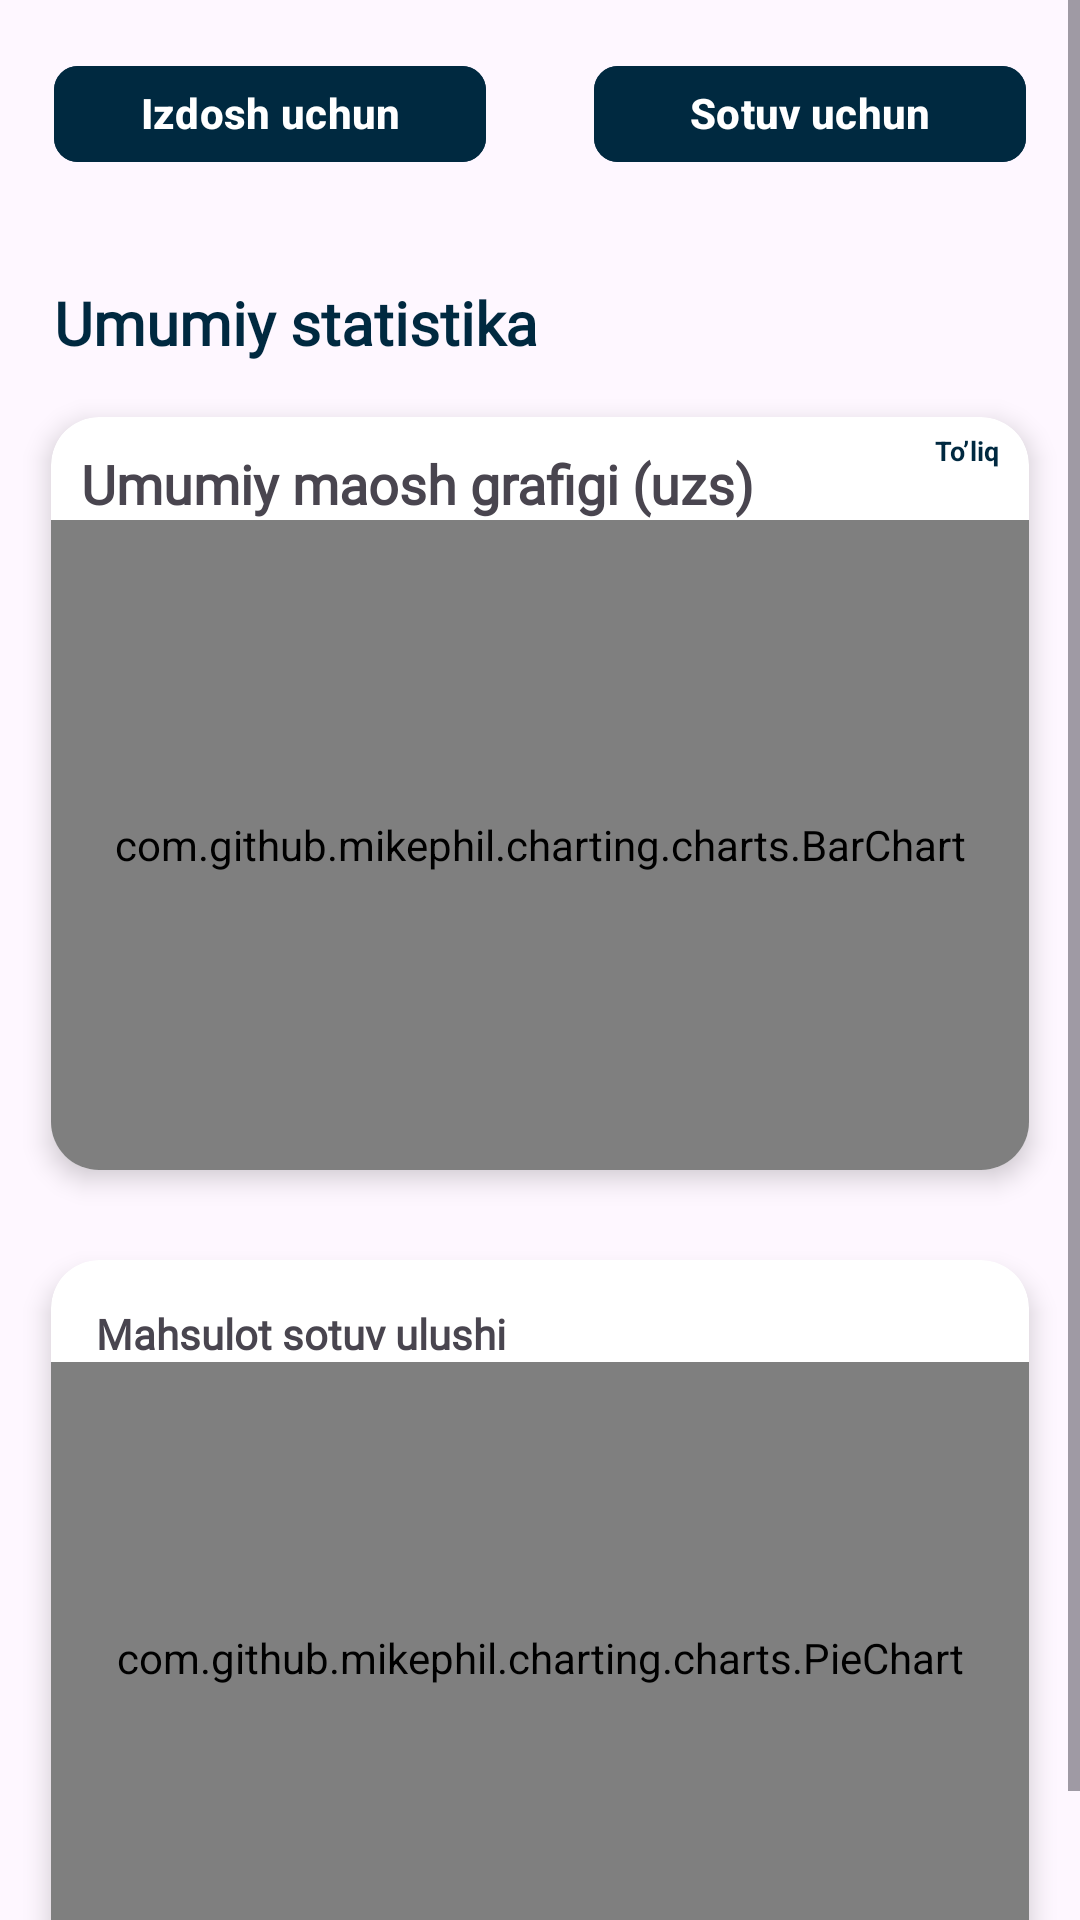

Reconstruct the res/layout file that produces this screen, plus the resources it refers to.
<!-- AndroidManifest.xml: application theme Theme.Rizon -->
<!-- res/layout/fragment_home.xml -->
<?xml version="1.0" encoding="utf-8"?>
<androidx.constraintlayout.widget.ConstraintLayout xmlns:android="http://schemas.android.com/apk/res/android"
    xmlns:app="http://schemas.android.com/apk/res-auto"
    xmlns:tools="http://schemas.android.com/tools"
    android:layout_width="match_parent"
    android:layout_height="match_parent"
    android:orientation="vertical"
    tools:context=".fragments.homeFragment.HomeFragment">

    <ScrollView
        android:id="@+id/home_scrollview"
        android:layout_width="match_parent"
        android:layout_height="match_parent"
        app:layout_constraintBottom_toBottomOf="parent"
        app:layout_constraintTop_toTopOf="parent">

        <LinearLayout
            android:layout_width="match_parent"
            android:layout_height="match_parent"
            android:orientation="vertical">

            <LinearLayout
                android:layout_width="match_parent"
                android:layout_height="wrap_content">

                <com.google.android.material.button.MaterialButton
                    android:id="@+id/btn_izdosh"
                    android:layout_width="150dp"
                    android:layout_height="40dp"
                    android:layout_margin="18dp"
                    android:layout_weight="1"
                    android:backgroundTint="#002940"
                    android:text="Izdosh uchun link"
                    android:textStyle="bold"
                    app:cornerRadius="8dp"
                    app:layout_constraintStart_toStartOf="parent"
                    app:layout_constraintTop_toTopOf="parent" />

                <com.google.android.material.button.MaterialButton
                    android:id="@+id/btn_sotuv"
                    android:layout_width="150dp"
                    android:layout_height="40dp"
                    android:layout_margin="18dp"
                    android:layout_weight="1"
                    android:backgroundTint="#002940"
                    android:text="Sotuv uchun link"
                    android:textStyle="bold"
                    app:cornerRadius="8dp"
                    app:layout_constraintEnd_toEndOf="parent"
                    app:layout_constraintTop_toTopOf="parent" />
            </LinearLayout>

            <TextView
                android:id="@+id/textView9"
                android:layout_width="wrap_content"
                android:layout_height="wrap_content"
                android:layout_margin="18dp"
                android:fontFamily="@font/inter"
                android:text="Umumiy statistika"
                android:textColor="#002940"
                android:textSize="20sp"
                android:textStyle="bold"
                app:layout_constraintStart_toStartOf="parent"
                app:layout_constraintTop_toBottomOf="@+id/btn_izdosh" />

            <com.google.android.material.card.MaterialCardView
                android:layout_width="326dp"
                android:layout_height="251dp"
                android:layout_gravity="center"
                android:backgroundTint="@color/white"
                app:cardCornerRadius="16dp"
                app:cardElevation="5dp"
                app:strokeWidth="0dp">

                <androidx.constraintlayout.widget.ConstraintLayout
                    android:layout_width="match_parent"
                    android:layout_height="match_parent">

                    <com.github.mikephil.charting.charts.BarChart
                        android:id="@+id/bar_chart_view"
                        android:layout_width="match_parent"
                        android:layout_height="0dp"
                        android:layout_gravity="center"
                        app:layout_constraintBottom_toBottomOf="parent"
                        app:layout_constraintStart_toStartOf="parent"
                        app:layout_constraintTop_toBottomOf="@id/textView10" />

                    <TextView
                        android:id="@+id/textView10"
                        android:layout_width="wrap_content"
                        android:layout_height="wrap_content"
                        android:layout_margin="10dp"
                        android:fontFamily="@font/inter"
                        android:text="Umumiy maosh grafigi (uzs)"
                        android:textSize="18sp"
                        android:textStyle="bold"
                        app:layout_constraintStart_toStartOf="parent"
                        app:layout_constraintTop_toTopOf="parent" />

                    <TextView
                        android:id="@+id/tv_toliq"
                        android:layout_width="wrap_content"
                        android:layout_height="wrap_content"
                        android:layout_margin="5dp"
                        android:paddingHorizontal="5sp"
                        android:text="To’liq"
                        android:textColor="#002940"
                        android:textStyle="bold"
                        android:textSize="9sp"
                        app:layout_constraintEnd_toEndOf="parent"
                        app:layout_constraintTop_toTopOf="parent" />


                </androidx.constraintlayout.widget.ConstraintLayout>
            </com.google.android.material.card.MaterialCardView>

            <com.google.android.material.card.MaterialCardView
                android:id="@+id/card_pie_chart"
                android:layout_width="326dp"
                android:layout_height="251dp"
                android:layout_gravity="center"
                android:layout_marginTop="30dp"
                android:backgroundTint="@color/white"
                app:cardCornerRadius="16dp"
                app:cardElevation="5dp"
                app:strokeWidth="0dp">

                <androidx.constraintlayout.widget.ConstraintLayout
                    android:layout_width="match_parent"
                    android:layout_height="match_parent">

                    <TextView
                        android:id="@+id/tv_desc"
                        android:layout_width="wrap_content"
                        android:layout_height="wrap_content"
                        android:layout_margin="15dp"
                        android:fontFamily="@font/inter"
                        android:text="Mahsulot sotuv ulushi"
                        android:textStyle="bold"
                        app:layout_constraintStart_toStartOf="parent"
                        app:layout_constraintTop_toTopOf="parent" />

                    <com.github.mikephil.charting.charts.PieChart
                        android:id="@+id/my_pie_chart"
                        android:layout_width="match_parent"
                        android:layout_height="0dp"
                        android:layout_gravity="center"
                        app:layout_constraintTop_toBottomOf="@id/tv_desc"
                        app:layout_constraintBottom_toTopOf="@id/rv_diagrma_round"
                        app:layout_constraintEnd_toEndOf="parent"
                        app:layout_constraintStart_toStartOf="parent" />

                    <androidx.recyclerview.widget.RecyclerView
                        android:layout_width="match_parent"
                        android:layout_height="wrap_content"
                        android:id="@+id/rv_diagrma_round"
                        app:layout_constraintTop_toBottomOf="@id/my_pie_chart"
                        app:layout_constraintBottom_toBottomOf="parent"
                        android:layout_margin="10dp"
                        app:layoutManager="androidx.recyclerview.widget.LinearLayoutManager"
                        android:orientation="horizontal"/>

                </androidx.constraintlayout.widget.ConstraintLayout>

            </com.google.android.material.card.MaterialCardView>

            <androidx.recyclerview.widget.RecyclerView
                android:id="@+id/rv_sale"
                android:layout_width="match_parent"
                android:layout_height="wrap_content"
                android:layout_marginTop="15dp"
                app:layoutManager="androidx.recyclerview.widget.LinearLayoutManager"
                />

        </LinearLayout>
    </ScrollView>

    <ProgressBar
        android:id="@+id/my_progress_bar"
        android:layout_width="match_parent"
        android:layout_height="match_parent"
        android:padding="150dp"
        android:visibility="gone" />

</androidx.constraintlayout.widget.ConstraintLayout>
<!-- resources referenced by this layout -->
<resources>
  <color name="white">#FFFFFFFF</color>
  <style name="Theme.Rizon" parent="Base.Theme.Rizon" />
  <style name="Base.Theme.Rizon" parent="Theme.Material3.DayNight.NoActionBar">
          
           <item name="colorPrimary">#000</item>
      </style>
</resources>
